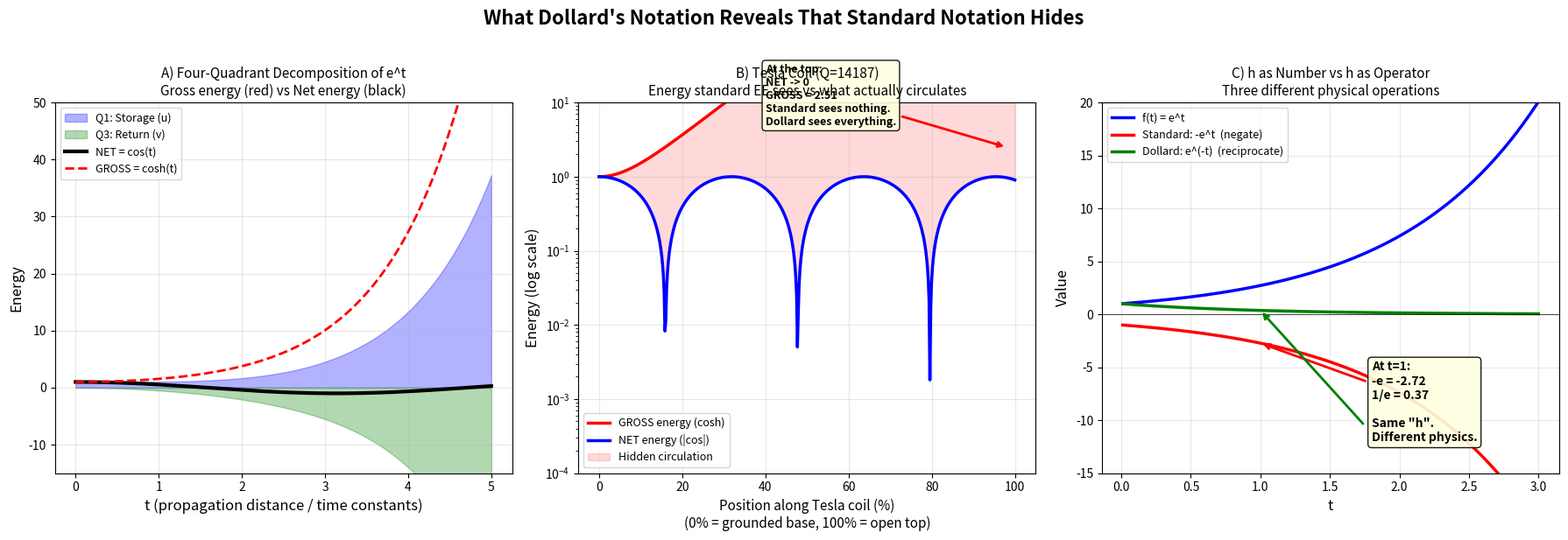

Source code (Python): (Note: this script raises an exception after producing the figure.)
"""
Clean, focused plots showing what Dollard's notation reveals.
"""

import numpy as np
from math import factorial
import matplotlib
matplotlib.use('Agg')
import matplotlib.pyplot as plt


def quaternary_subseries(t, N_terms=30):
    t = np.asarray(t, dtype=float)
    u = np.zeros_like(t)
    x = np.zeros_like(t)
    v = np.zeros_like(t)
    y = np.zeros_like(t)
    for n in range(N_terms):
        k0, k1, k2, k3 = 4*n, 4*n+1, 4*n+2, 4*n+3
        u += t**k0 / factorial(k0)
        x += t**k1 / factorial(k1)
        v += t**k2 / factorial(k2)
        y += t**k3 / factorial(k3)
    return u, x, v, y


# =============================================================================
# FIGURE 1: The Core Insight — Gross vs Net Energy
# =============================================================================

fig, axes = plt.subplots(1, 3, figsize=(18, 6))
fig.suptitle("What Dollard's Notation Reveals That Standard Notation Hides",
             fontsize=16, fontweight='bold', y=1.02)

# --- Panel A: The quaternary decomposition ---
ax = axes[0]
t = np.linspace(0, 5, 500)
u, xq, v, yq = quaternary_subseries(t)

ax.fill_between(t, 0, u, alpha=0.3, color='blue', label='Q1: Storage (u)')
ax.fill_between(t, 0, -v, alpha=0.3, color='green', label='Q3: Return (v)')
ax.plot(t, u - v, 'k-', linewidth=3, label='NET = cos(t)')
ax.plot(t, u + v, 'r--', linewidth=2, label='GROSS = cosh(t)')

ax.set_xlabel('t (propagation distance / time constants)', fontsize=12)
ax.set_ylabel('Energy', fontsize=12)
ax.set_title('A) Four-Quadrant Decomposition of e^t\n'
             'Gross energy (red) vs Net energy (black)', fontsize=11)
ax.legend(loc='upper left', fontsize=9)
ax.set_ylim(-15, 50)
ax.grid(True, alpha=0.3)

# Annotate the divergence
ax.annotate(f'At t=5:\nGross = {np.cosh(5):.0f}\nNet = {abs(np.cos(5)):.2f}\nRatio = {np.cosh(5)/abs(np.cos(5)):.0f}x',
            xy=(5, np.cosh(5)), fontsize=10, fontweight='bold',
            bbox=dict(boxstyle='round,pad=0.3', facecolor='yellow', alpha=0.8),
            xytext=(3.2, 40), arrowprops=dict(arrowstyle='->', color='red', lw=2))

# --- Panel B: Tesla coil — gross/net ratio along the coil ---
ax = axes[1]

# Tesla coil parameters
L_per_m, C_per_m = 50e-6, 5e-12
R_per_m, G_per_m = 0.1, 1e-9
wire_length = 20.0
omega = 2 * np.pi * (1.0 / np.sqrt(L_per_m * C_per_m)) / (4 * wire_length) * 2 * np.pi

Z = R_per_m + 1j * omega * L_per_m
Y = G_per_m + 1j * omega * C_per_m
gamma = np.sqrt(Z * Y)
Z0 = np.sqrt(L_per_m / C_per_m)
Q_factor = gamma.imag / (2 * gamma.real) if gamma.real > 0 else 1000

x_pos = np.linspace(0, wire_length, 500)
beta_x = gamma.imag * x_pos

u_p, x_p, v_p, y_p = quaternary_subseries(beta_x)
gross = u_p + v_p   # cosh(beta*x)
net = np.abs(u_p - v_p)  # |cos(beta*x)|
ratio = gross / (net + 1e-15)

x_pct = x_pos / wire_length * 100

ax.semilogy(x_pct, gross, 'r-', linewidth=2.5, label='GROSS energy (cosh)')
ax.semilogy(x_pct, net + 1e-10, 'b-', linewidth=2.5, label='NET energy (|cos|)')
ax.fill_between(x_pct, net + 1e-10, gross, alpha=0.15, color='red',
                label='Hidden circulation')

ax.set_xlabel('Position along Tesla coil (%)\n(0% = grounded base, 100% = open top)',
              fontsize=11)
ax.set_ylabel('Energy (log scale)', fontsize=12)
ax.set_title(f'B) Tesla Coil (Q={Q_factor:.0f})\n'
             'Energy standard EE sees vs what actually circulates', fontsize=11)
ax.legend(fontsize=9)
ax.grid(True, alpha=0.3)
ax.set_ylim(1e-4, 10)

ax.annotate('At the top:\nNET -> 0\nGROSS = 2.51\n'
            'Standard sees nothing.\nDollard sees everything.',
            xy=(98, 2.5), fontsize=9, fontweight='bold',
            bbox=dict(boxstyle='round,pad=0.3', facecolor='lightyellow', alpha=0.9),
            xytext=(40, 5), arrowprops=dict(arrowstyle='->', color='red', lw=2))

# --- Panel C: The three meanings of h ---
ax = axes[2]
t_op = np.linspace(0.01, 3, 200)

f_t = np.exp(t_op)
h_number = -np.exp(t_op)         # h as -1: just negate
h_reciprocal = np.exp(-t_op)     # h as reciprocation: 1/f(t) = e^(-t)

ax.plot(t_op, f_t, 'b-', linewidth=2.5, label='f(t) = e^t')
ax.plot(t_op, h_number, 'r-', linewidth=2.5, label='Standard: -e^t  (negate)')
ax.plot(t_op, h_reciprocal, 'g-', linewidth=2.5, label="Dollard: e^(-t)  (reciprocate)")
ax.axhline(y=0, color='k', linewidth=0.5, linestyle='-')

ax.set_xlabel('t', fontsize=12)
ax.set_ylabel('Value', fontsize=12)
ax.set_title('C) h as Number vs h as Operator\n'
             'Three different physical operations', fontsize=11)
ax.legend(fontsize=9)
ax.grid(True, alpha=0.3)
ax.set_ylim(-15, 20)

# Annotate the key difference
ax.annotate('At t=1:\n-e = -2.72\n1/e = 0.37\n\nSame "h".\nDifferent physics.',
            xy=(1, -np.e), fontsize=10, fontweight='bold',
            bbox=dict(boxstyle='round,pad=0.3', facecolor='lightyellow', alpha=0.9),
            xytext=(1.8, -12), arrowprops=dict(arrowstyle='->', color='red', lw=2))

ax.annotate('', xy=(1, np.exp(-1)),
            xytext=(1.75, -10.5),
            arrowprops=dict(arrowstyle='->', color='green', lw=2))

plt.tight_layout()
plt.savefig('src/experiments/results/dollard_key_insight.png',
            dpi=200, bbox_inches='tight', facecolor='white')
print("Saved: src/experiments/results/dollard_key_insight.png")


# =============================================================================
# FIGURE 2: Tesla Coil Four-Quadrant Energy Map
# =============================================================================

fig2, axes2 = plt.subplots(2, 2, figsize=(14, 11))
fig2.suptitle(f"Tesla Coil Four-Quadrant Energy Map (Q = {Q_factor:.0f})",
              fontsize=15, fontweight='bold')

# Panel A: Standard view — just V and I
ax = axes2[0, 0]
V = np.sin(gamma.imag * x_pos) * np.exp(-gamma.real * x_pos)
I = np.cos(gamma.imag * x_pos) * np.exp(-gamma.real * x_pos)
V_norm = V / (max(abs(V)) + 1e-15)
I_norm = I / (max(abs(I)) + 1e-15)

ax.plot(x_pct, V_norm, 'b-', linewidth=2.5, label='Voltage V(x)')
ax.plot(x_pct, I_norm, 'r-', linewidth=2.5, label='Current I(x)')
ax.fill_between(x_pct, 0, V_norm, alpha=0.1, color='blue')
ax.fill_between(x_pct, 0, I_norm, alpha=0.1, color='red')
ax.set_xlabel('Position along coil (%)', fontsize=11)
ax.set_ylabel('Normalized amplitude', fontsize=11)
ax.set_title('Standard View: V and I\n(This is ALL standard EE shows you)', fontsize=11)
ax.legend(fontsize=10)
ax.grid(True, alpha=0.3)
ax.axhline(y=0, color='k', linewidth=0.5)

# Panel B: Dollard's four quadrants
ax = axes2[0, 1]
decay = np.exp(-gamma.real * x_pos)
ax.plot(x_pct, u_p * decay, 'b-', linewidth=2.5, label='Q1: Storage')
ax.plot(x_pct, x_p * decay, 'r-', linewidth=2.5, label='Q2: Transfer')
ax.plot(x_pct, v_p * decay, 'g-', linewidth=2.5, label='Q3: Return')
ax.plot(x_pct, y_p * decay, color='purple', linewidth=2.5, label='Q4: Dissipation')
ax.set_xlabel('Position along coil (%)', fontsize=11)
ax.set_ylabel('Quadrant amplitude', fontsize=11)
ax.set_title("Dollard's View: Four Energy Quadrants\n"
             "(WHERE energy stores, transfers, returns, dissipates)", fontsize=11)
ax.legend(fontsize=9)
ax.grid(True, alpha=0.3)

# Panel C: Gross/Net ratio along the coil
ax = axes2[1, 0]
ratio_clipped = np.clip(ratio, 1, 5000)
ax.plot(x_pct, ratio_clipped, 'r-', linewidth=2.5)
ax.fill_between(x_pct, 1, ratio_clipped, alpha=0.2, color='red')
ax.set_xlabel('Position along coil (%)', fontsize=11)
ax.set_ylabel('Gross / Net Energy Ratio', fontsize=11)
ax.set_title('Hidden Energy Circulation\n'
             '(How much more energy circulates than flows)', fontsize=11)
ax.set_yscale('log')
ax.grid(True, alpha=0.3)
ax.axhline(y=1, color='k', linewidth=1, linestyle='--', alpha=0.5)
ax.annotate(f'At top: {ratio[-1]:.0f}x more\nenergy CIRCULATING\nthan FLOWING',
            xy=(95, min(ratio_clipped[-1], 5000)), fontsize=10, fontweight='bold',
            bbox=dict(boxstyle='round,pad=0.3', facecolor='lightyellow', alpha=0.9),
            xytext=(30, 500), arrowprops=dict(arrowstyle='->', color='red', lw=2))

# Panel D: Frequency response of gross/net
ax = axes2[1, 1]
f_ratios = np.linspace(0.5, 1.5, 500)
ratios_freq = []
for fr in f_ratios:
    w = fr * omega
    Z_f = R_per_m + 1j * w * L_per_m
    Y_f = G_per_m + 1j * w * C_per_m
    g_f = np.sqrt(Z_f * Y_f)
    top_beta = g_f.imag * wire_length
    u_t, _, v_t, _ = quaternary_subseries(np.array([top_beta]))
    gr = float(u_t[0] + v_t[0])
    nt = float(abs(u_t[0] - v_t[0]))
    ratios_freq.append(gr / (nt + 1e-15))

ax.semilogy(f_ratios, ratios_freq, 'b-', linewidth=2.5)
ax.axvline(x=1.0, color='r', linewidth=2, linestyle='--', alpha=0.7, label='Resonance')
ax.fill_between(f_ratios, 1, ratios_freq, alpha=0.1, color='blue')
ax.set_xlabel('Frequency / Resonant Frequency', fontsize=11)
ax.set_ylabel('Gross / Net Ratio (log)', fontsize=11)
ax.set_title('Frequency Response of Hidden Circulation\n'
             '(Peaks sharply at resonance)', fontsize=11)
ax.legend(fontsize=10)
ax.grid(True, alpha=0.3)
ax.set_xlim(0.5, 1.5)
ax.annotate(f'At resonance:\n{max(ratios_freq):.0f}x hidden\ncirculation',
            xy=(1.0, max(ratios_freq)), fontsize=10, fontweight='bold',
            bbox=dict(boxstyle='round,pad=0.3', facecolor='lightyellow', alpha=0.9),
            xytext=(1.15, max(ratios_freq)/2),
            arrowprops=dict(arrowstyle='->', color='red', lw=2))

plt.tight_layout()
plt.savefig('src/experiments/results/tesla_coil_energy_map.png',
            dpi=200, bbox_inches='tight', facecolor='white')
print("Saved: src/experiments/results/tesla_coil_energy_map.png")


# =============================================================================
# FIGURE 3: The Income/Expenses Analogy
# =============================================================================

fig3, axes3 = plt.subplots(1, 2, figsize=(14, 5))
fig3.suptitle("Standard EE vs Dollard: Profit Sheet vs Full Ledger",
              fontsize=14, fontweight='bold', y=1.02)

# Panel A: Standard view (just the net)
ax = axes3[0]
positions = ['Base', '25%', '50%', '75%', 'Top']
pos_vals = [0, 0.25, 0.5, 0.75, 1.0]
net_vals = [abs(np.cos(gamma.imag * p * wire_length)) for p in pos_vals]
ax.bar(positions, net_vals, color='steelblue', edgecolor='black', linewidth=1.5)
ax.set_ylabel('Net Energy Flow', fontsize=12)
ax.set_title('Standard EE: "Profit Only"\n(Net power at each position)', fontsize=11)
ax.set_ylim(0, 1.5)
ax.grid(True, alpha=0.3, axis='y')
for i, v in enumerate(net_vals):
    ax.text(i, v + 0.03, f'{v:.3f}', ha='center', fontsize=10, fontweight='bold')

# Panel B: Dollard view (income AND expenses)
ax = axes3[1]
bar_width = 0.35
x_bar = np.arange(len(positions))

storage_vals = []
return_vals = []
for p in pos_vals:
    bx = gamma.imag * p * wire_length
    u_t, _, v_t, _ = quaternary_subseries(np.array([bx]))
    storage_vals.append(float(u_t[0]))
    return_vals.append(float(v_t[0]))

bars1 = ax.bar(x_bar - bar_width/2, storage_vals, bar_width,
               label='Q1: Storage (income)', color='blue', alpha=0.7,
               edgecolor='black', linewidth=1)
bars2 = ax.bar(x_bar + bar_width/2, return_vals, bar_width,
               label='Q3: Return (expense)', color='green', alpha=0.7,
               edgecolor='black', linewidth=1)

ax.set_xticks(x_bar)
ax.set_xticklabels(positions)
ax.set_ylabel('Gross Energy Flow', fontsize=12)
ax.set_title("Dollard: Full Ledger\n(Gross storage AND return at each position)", fontsize=11)
ax.legend(fontsize=10)
ax.grid(True, alpha=0.3, axis='y')
ax.set_ylim(0, 1.5)

# Annotate the top position
ax.annotate(f'At top: storage = return\n= {storage_vals[-1]:.3f}\n'
            f'Net = {abs(storage_vals[-1]-return_vals[-1]):.6f}\n'
            f'NEARLY PERFECT cancellation',
            xy=(4, max(storage_vals[-1], return_vals[-1])),
            fontsize=9, fontweight='bold',
            bbox=dict(boxstyle='round,pad=0.3', facecolor='yellow', alpha=0.8),
            xytext=(2, 1.3), arrowprops=dict(arrowstyle='->', color='red', lw=2))

plt.tight_layout()
plt.savefig('src/experiments/results/dollard_income_expenses.png',
            dpi=200, bbox_inches='tight', facecolor='white')
print("Saved: src/experiments/results/dollard_income_expenses.png")

print("\nAll plots generated.")
